Run: headless pygame with SDL's dummy video driver; simulated clock (each Clock.tick advances the game by its frame time, no real sleeping); random seed 0; keys injected as events and as key.get_pressed() state; no mouse input.
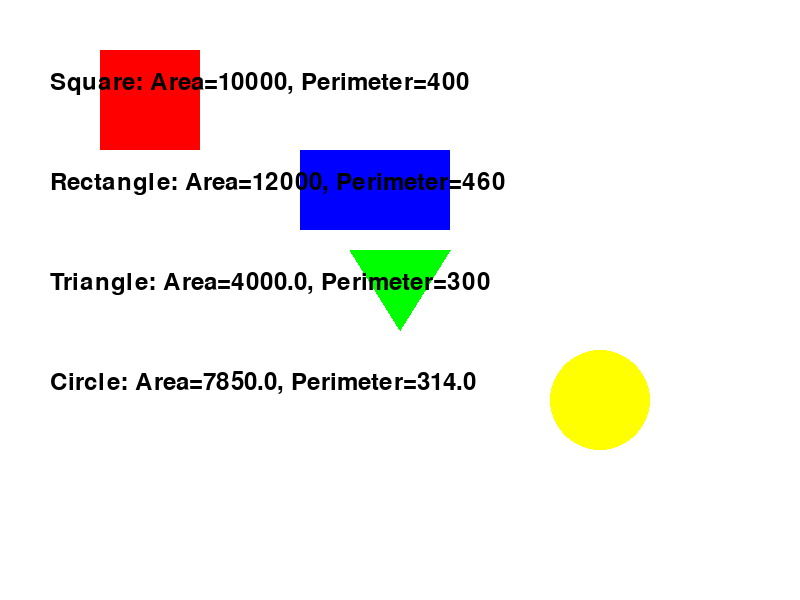
Frame 1 of 4 · flips 1–60 · no input
Frame 2 of 4 · flips 61–180 · tapped SPACE, RETURN · held RIGHT (→), D · screen unchanged from frame 1, image omitted
Frame 3 of 4 · flips 181–300 · held DOWN (↓), S · screen unchanged from frame 2, image omitted
Frame 4 of 4 · flips 301–420 · held LEFT (←), A, UP (↑), W · screen unchanged from frame 3, image omitted

The pygame program that drew these frames:

import pygame
import sys

# Inisialisasi pygame
pygame.init()

# Konstanta untuk ukuran jendela
WIDTH, HEIGHT = 800, 600
screen = pygame.display.set_mode((WIDTH, HEIGHT))
pygame.display.set_caption("Visualisasi Bangun Ruang")

# Warna
WHITE = (255, 255, 255)
RED = (255, 0, 0)
BLUE = (0, 0, 255)
GREEN = (0, 255, 0)
YELLOW = (255, 255, 0)


# Class Dasar
class Shape:
    def __init__(self, color):
        self.color = color

    def area(self):
        raise NotImplementedError("Subclass must implement abstract method")

    def perimeter(self):
        raise NotImplementedError("Subclass must implement abstract method")


# Class Turunan
class Square(Shape):
    def __init__(self, side, color):
        super().__init__(color)
        self.side = side

    def area(self):
        return self.side ** 2

    def perimeter(self):
        return 4 * self.side


class Rectangle(Shape):
    def __init__(self, width, height, color):
        super().__init__(color)
        self.width = width
        self.height = height

    def area(self):
        return self.width * self.height

    def perimeter(self):
        return 2 * (self.width + self.height)


class Triangle(Shape):
    def __init__(self, base, height, color):
        super().__init__(color)
        self.base = base
        self.height = height

    def area(self):
        return 0.5 * self.base * self.height

    def perimeter(self):
        # Asumsi segitiga sama sisi untuk kesederhanaan
        return 3 * self.base


class Circle(Shape):
    def __init__(self, radius, color):
        super().__init__(color)
        self.radius = radius

    def area(self):
        return 3.14 * (self.radius ** 2)

    def perimeter(self):
        return 2 * 3.14 * self.radius


# Fungsi untuk menggambar bangun ruang
def draw_shapes(shapes):
    screen.fill(WHITE)
    y_offset = 50

    for shape in shapes:
        if isinstance(shape, Square):
            pygame.draw.rect(screen, shape.color, (100, y_offset, shape.side, shape.side))
            text = f"Square: Area={shape.area()}, Perimeter={shape.perimeter()}"
        elif isinstance(shape, Rectangle):
            pygame.draw.rect(screen, shape.color, (300, y_offset, shape.width, shape.height))
            text = f"Rectangle: Area={shape.area()}, Perimeter={shape.perimeter()}"
        elif isinstance(shape, Triangle):
            pygame.draw.polygon(screen, shape.color, [(400, y_offset + shape.height), (400 - shape.base // 2, y_offset),
                                                      (400 + shape.base // 2, y_offset)])
            text = f"Triangle: Area={shape.area()}, Perimeter={shape.perimeter()}"
        elif isinstance(shape, Circle):
            pygame.draw.circle(screen, shape.color, (600, y_offset + shape.radius), shape.radius)
            text = f"Circle: Area={shape.area()}, Perimeter={shape.perimeter()}"

        # Tampilkan teks
        font = pygame.font.Font(None, 36)
        text_surface = font.render(text, True, (0, 0, 0))
        screen.blit(text_surface, (50, y_offset + 20))
        y_offset += 100

    pygame.display.flip()


# Contoh penggunaan
shapes = [
    Square(100, RED),
    Rectangle(150, 80, BLUE),
    Triangle(100, 80, GREEN),
    Circle(50, YELLOW)
]


# Loop utama
def main():
    while True:
        for event in pygame.event.get():
            if event.type == pygame.QUIT:
                pygame.quit()
                sys.exit()

        draw_shapes(shapes)


# Menjalankan program
if __name__ == "__main__":
    main()
